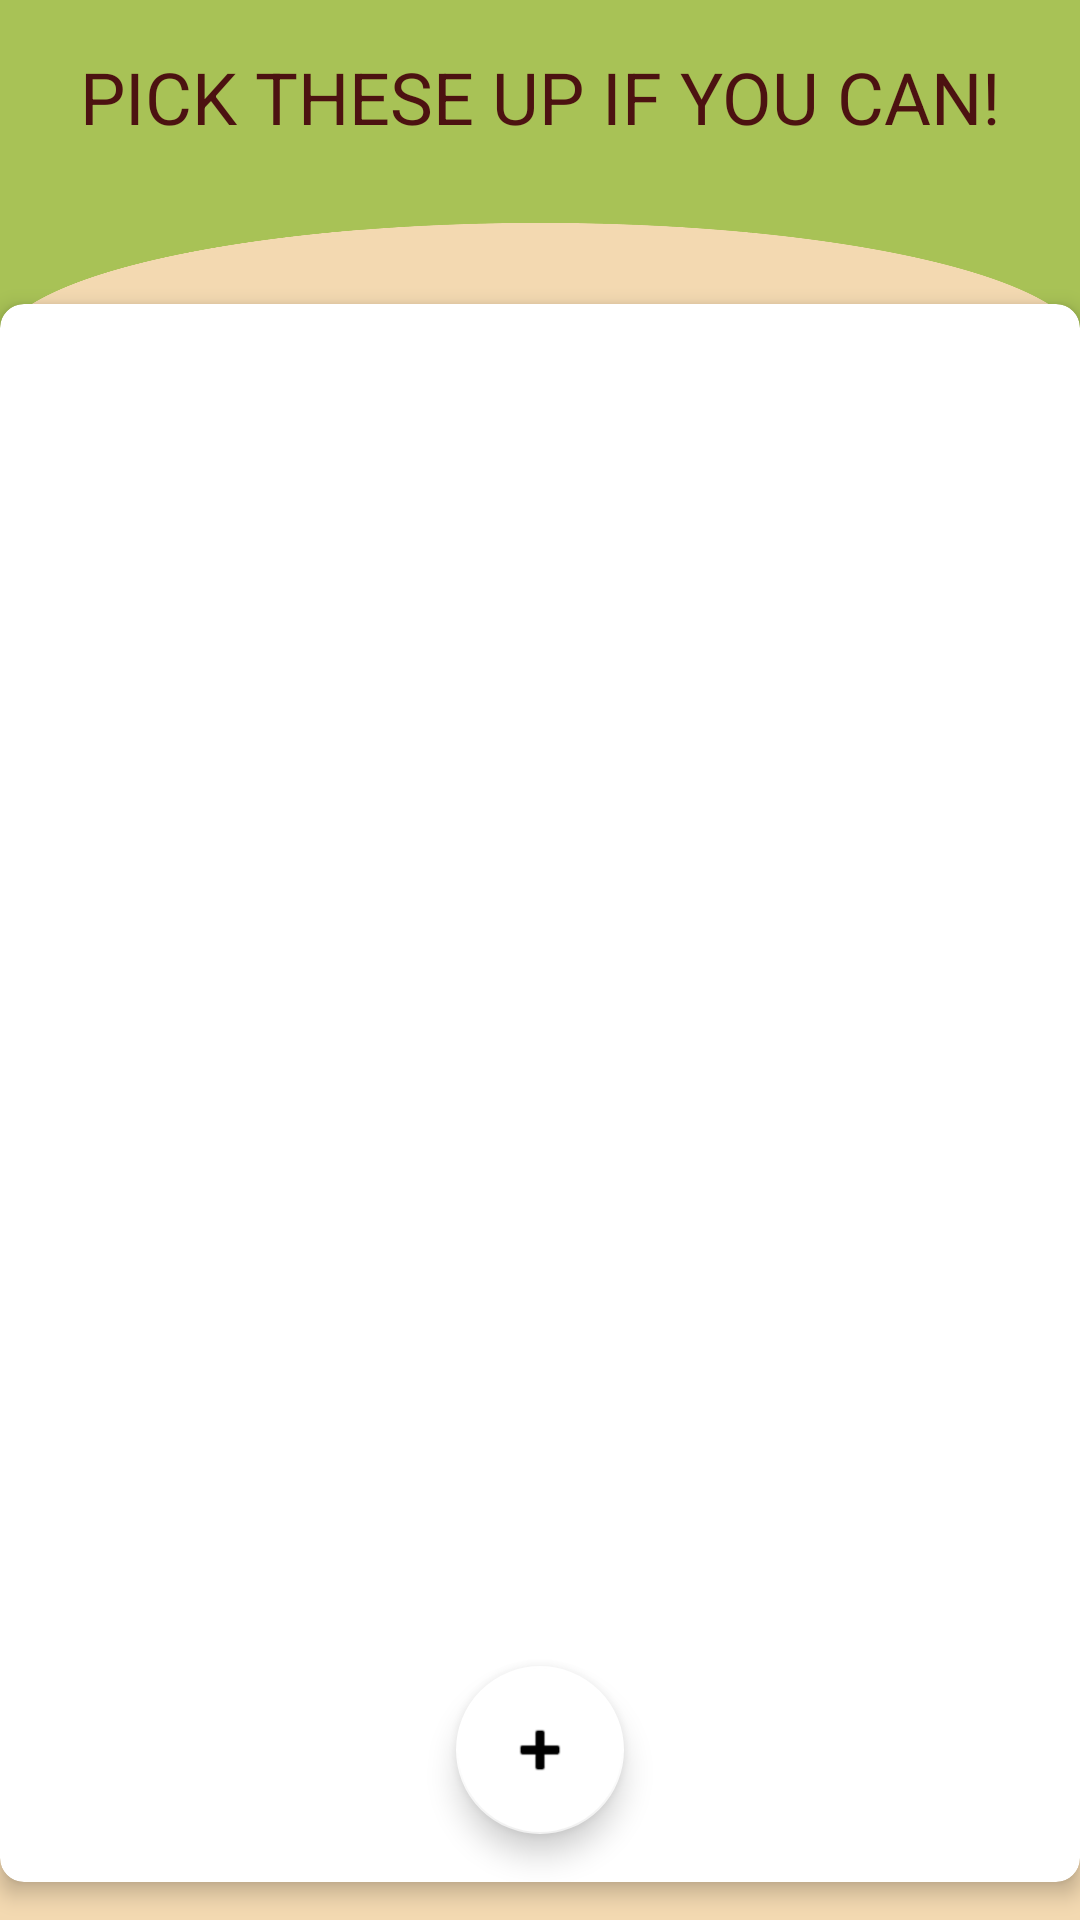

Layout XML and referenced resources for this Android screen:
<!-- AndroidManifest.xml: application theme Theme.Flatypus -->
<!-- res/layout/fragment_shopping_list.xml -->
<?xml version="1.0" encoding="utf-8"?>
<androidx.constraintlayout.widget.ConstraintLayout xmlns:android="http://schemas.android.com/apk/res/android"
    xmlns:app="http://schemas.android.com/apk/res-auto"
    android:layout_width="match_parent"
    android:layout_height="match_parent"
    android:background="@color/wheat">

    
    <View
        android:id="@+id/green_arch"
        android:layout_width="match_parent"
        android:layout_height="120dp"
        android:background="@drawable/green_arch"
        app:layout_constraintTop_toTopOf="parent"
        app:layout_constraintStart_toStartOf="parent"
        app:layout_constraintEnd_toEndOf="parent" />

    <TextView
        android:id="@+id/header_text"
        android:layout_width="match_parent"
        android:layout_height="wrap_content"
        android:text="@string/pick_these_up_if_you_can"
        android:textColor="@color/dark_red"
        android:textSize="24sp"
        android:gravity="center"
        android:padding="16dp"
        android:background="@color/yellow_green"
        app:layout_constraintTop_toTopOf="parent" />

    <androidx.cardview.widget.CardView
        android:layout_width="360dp"
        android:layout_height="526dp"
        android:layout_marginTop="24dp"
        app:cardCornerRadius="8dp"
        app:cardElevation="4dp"
        app:layout_constraintBottom_toBottomOf="parent"
        app:layout_constraintEnd_toEndOf="parent"
        app:layout_constraintStart_toStartOf="parent"
        app:layout_constraintTop_toBottomOf="@id/header_text">

        <LinearLayout
            android:id="@+id/shopping_list_container"
            android:layout_width="match_parent"
            android:layout_height="match_parent"
            android:layout_margin="16dp"
            android:orientation="vertical" />

        <com.google.android.material.floatingactionbutton.FloatingActionButton
            android:id="@+id/add_item_button"
            android:layout_width="wrap_content"
            android:layout_height="wrap_content"
            android:layout_gravity="bottom|center_horizontal"
            android:layout_margin="16dp"
            android:src="@android:drawable/ic_input_add"
            app:backgroundTint="@color/white" />
    </androidx.cardview.widget.CardView>

</androidx.constraintlayout.widget.ConstraintLayout>
<!-- resources referenced by this layout -->
<resources>
  <color name="dark_red">#4C1211</color>
  <color name="wheat">#f3d9b1</color>
  <color name="white">#FFFFFFFF</color>
  <color name="yellow_green">#a8c256</color>
  <!-- drawable green_arch: png bitmap (drawable, 119770 bytes) -->
  <string name="pick_these_up_if_you_can">PICK THESE UP IF YOU CAN!</string>
  <style name="Theme.Flatypus" parent="Theme.MaterialComponents.DayNight.NoActionBar">
          
          <item name="colorPrimary">@color/red</item>
          <item name="colorPrimaryVariant">@color/dark_red</item>
          <item name="colorOnPrimary">@color/wheat</item>
          
          <item name="colorSecondary">@color/yellow_green</item>
          <item name="colorSecondaryVariant">@color/yellow_green</item>
          <item name="colorOnSecondary">@color/black</item>
          
          <item name="android:statusBarColor">?attr/colorPrimaryVariant</item>
          
      </style>
  <color name="red">#c33149</color>
  <color name="black">#FF000000</color>
</resources>
